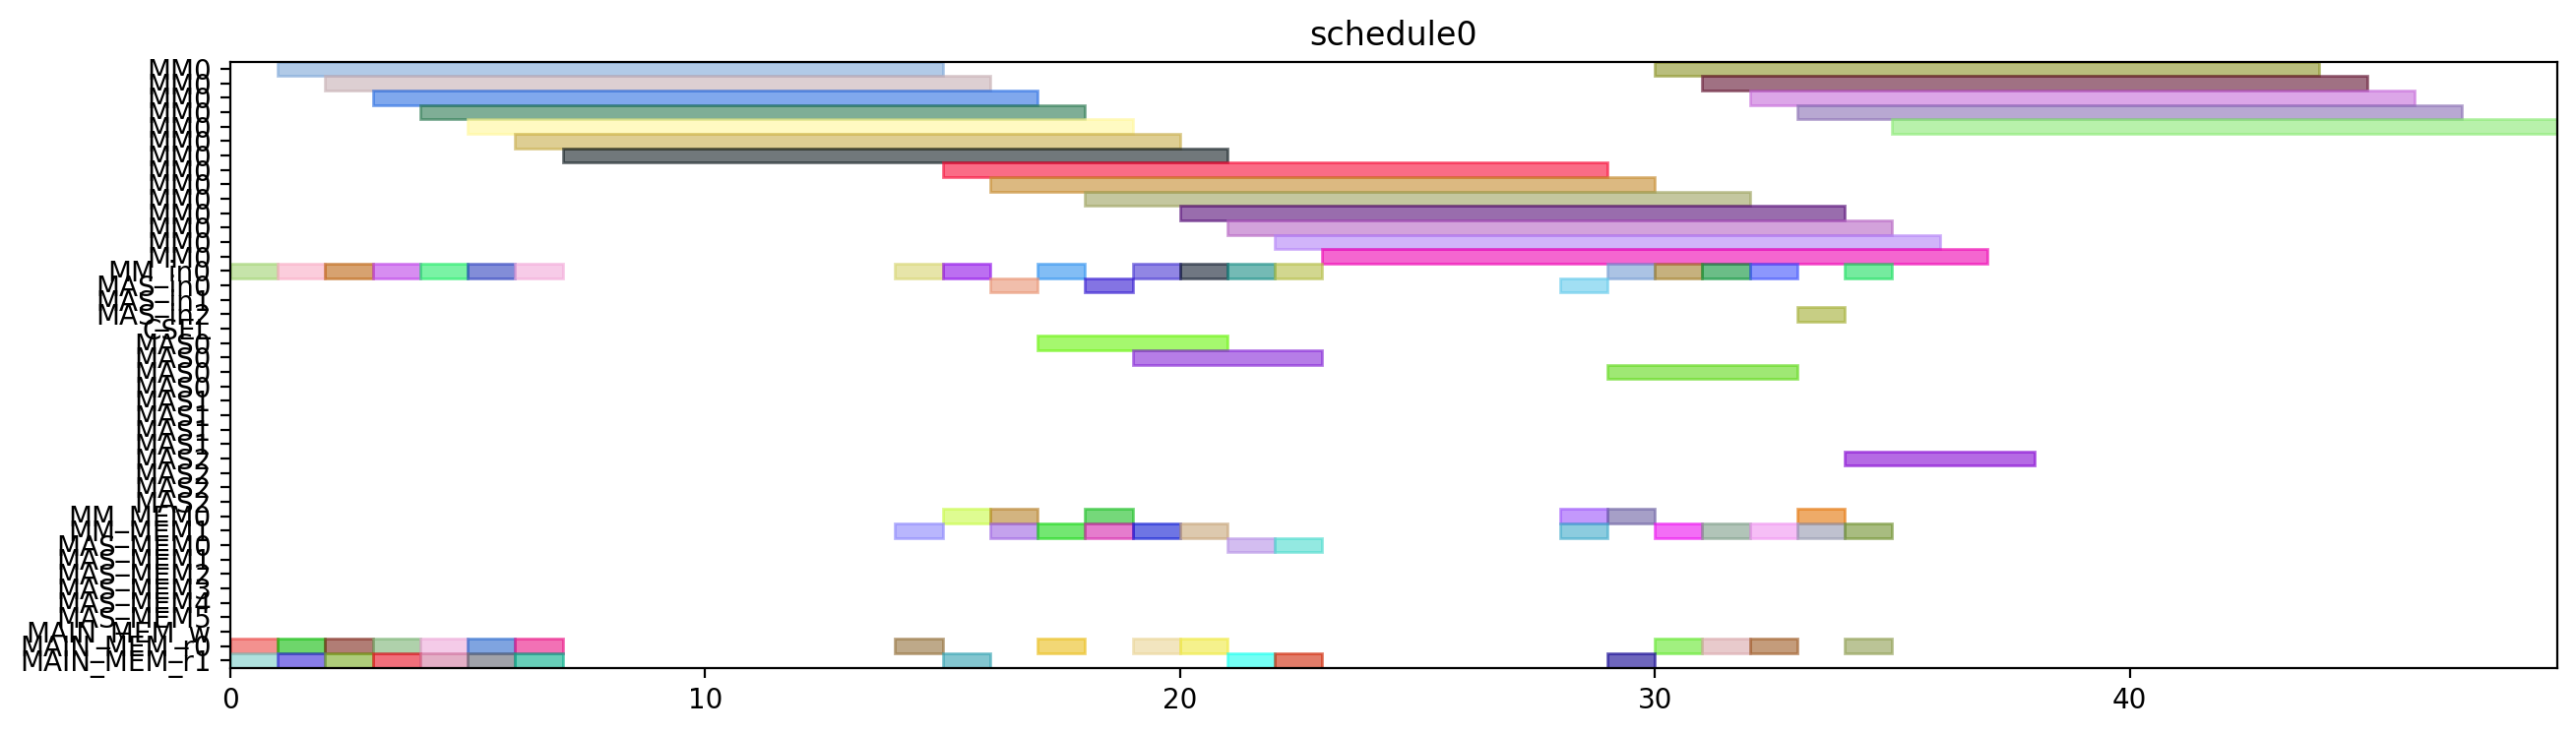

Write the Python code that produced this figure.
from pyschedule import Scenario, solvers, plotters, alt


def solve():
	horizon = 120
	S = Scenario("schedule0", horizon=horizon)

	# resource
	MM = S.Resources('MM', num=1, size=14)
	MM_in = S.Resources('MM_in', num=1)
	MAS_in = S.Resources('MAS_in', num=3)
	CSEL = S.Resource('CSEL')
	MAS = S.Resources('MAS', num=3, size=4, periods=range(1, horizon))
	MM_MEM = S.Resources('MM_MEM', num=2)
	MAS_MEM = S.Resources('MAS_MEM', num=6)
	MAIN_MEM_w = S.Resource('MAIN_MEM_w', size=1)
	MAIN_MEM_r = S.Resources('MAIN_MEM_r', num=2)

	# result of previous scheduling

	# new tasks
	Z_exp2 = S.Task('Z_exp2', length=14, delay_cost=1)
	Z_exp2 += alt(MM)
	Z_exp2_in = S.Task('Z_exp2_in', length=1, delay_cost=1)
	Z_exp2_in += alt(MM_in)
	S += Z_exp2_in*MM_in[0]<=Z_exp2*MM[0]
	Z_exp2_mem0 = S.Task('Z_exp2_mem0', length=1, delay_cost=1)
	Z_exp2_mem0 += MAIN_MEM_r[0]
	S += Z_exp2_mem0 <= Z_exp2

	Z_exp2_mem1 = S.Task('Z_exp2_mem1', length=1, delay_cost=1)
	Z_exp2_mem1 += MAIN_MEM_r[1]
	S += Z_exp2_mem1 <= Z_exp2

	NX0 = S.Task('NX0', length=14, delay_cost=1)
	NX0 += alt(MM)
	NX0_in = S.Task('NX0_in', length=1, delay_cost=1)
	NX0_in += alt(MM_in)
	S += NX0_in*MM_in[0]<=NX0*MM[0]
	NX0_mem0 = S.Task('NX0_mem0', length=1, delay_cost=1)
	NX0_mem0 += MAIN_MEM_r[0]
	S += NX0_mem0 <= NX0

	NX0_mem1 = S.Task('NX0_mem1', length=1, delay_cost=1)
	NX0_mem1 += MAIN_MEM_r[1]
	S += NX0_mem1 <= NX0

	k0_10_Z1 = S.Task('k0_10_Z1', length=14, delay_cost=1)
	k0_10_Z1 += alt(MM)
	k0_10_Z1_in = S.Task('k0_10_Z1_in', length=1, delay_cost=1)
	k0_10_Z1_in += alt(MM_in)
	S += k0_10_Z1_in*MM_in[0]<=k0_10_Z1*MM[0]
	k0_10_Z1_mem0 = S.Task('k0_10_Z1_mem0', length=1, delay_cost=1)
	k0_10_Z1_mem0 += MAIN_MEM_r[0]
	S += k0_10_Z1_mem0 <= k0_10_Z1

	k0_10_Z1_mem1 = S.Task('k0_10_Z1_mem1', length=1, delay_cost=1)
	k0_10_Z1_mem1 += MAIN_MEM_r[1]
	S += k0_10_Z1_mem1 <= k0_10_Z1

	DX0 = S.Task('DX0', length=14, delay_cost=1)
	DX0 += alt(MM)
	DX0_in = S.Task('DX0_in', length=1, delay_cost=1)
	DX0_in += alt(MM_in)
	S += DX0_in*MM_in[0]<=DX0*MM[0]
	DX0_mem0 = S.Task('DX0_mem0', length=1, delay_cost=1)
	DX0_mem0 += MAIN_MEM_r[0]
	S += DX0_mem0 <= DX0

	DX0_mem1 = S.Task('DX0_mem1', length=1, delay_cost=1)
	DX0_mem1 += MAIN_MEM_r[1]
	S += DX0_mem1 <= DX0

	NY0 = S.Task('NY0', length=14, delay_cost=1)
	NY0 += alt(MM)
	NY0_in = S.Task('NY0_in', length=1, delay_cost=1)
	NY0_in += alt(MM_in)
	S += NY0_in*MM_in[0]<=NY0*MM[0]
	NY0_mem0 = S.Task('NY0_mem0', length=1, delay_cost=1)
	NY0_mem0 += MAIN_MEM_r[0]
	S += NY0_mem0 <= NY0

	NY0_mem1 = S.Task('NY0_mem1', length=1, delay_cost=1)
	NY0_mem1 += MAIN_MEM_r[1]
	S += NY0_mem1 <= NY0

	k2_14_Z1 = S.Task('k2_14_Z1', length=14, delay_cost=1)
	k2_14_Z1 += alt(MM)
	k2_14_Z1_in = S.Task('k2_14_Z1_in', length=1, delay_cost=1)
	k2_14_Z1_in += alt(MM_in)
	S += k2_14_Z1_in*MM_in[0]<=k2_14_Z1*MM[0]
	k2_14_Z1_mem0 = S.Task('k2_14_Z1_mem0', length=1, delay_cost=1)
	k2_14_Z1_mem0 += MAIN_MEM_r[0]
	S += k2_14_Z1_mem0 <= k2_14_Z1

	k2_14_Z1_mem1 = S.Task('k2_14_Z1_mem1', length=1, delay_cost=1)
	k2_14_Z1_mem1 += MAIN_MEM_r[1]
	S += k2_14_Z1_mem1 <= k2_14_Z1

	DY0 = S.Task('DY0', length=14, delay_cost=1)
	DY0 += alt(MM)
	DY0_in = S.Task('DY0_in', length=1, delay_cost=1)
	DY0_in += alt(MM_in)
	S += DY0_in*MM_in[0]<=DY0*MM[0]
	DY0_mem0 = S.Task('DY0_mem0', length=1, delay_cost=1)
	DY0_mem0 += MAIN_MEM_r[0]
	S += DY0_mem0 <= DY0

	DY0_mem1 = S.Task('DY0_mem1', length=1, delay_cost=1)
	DY0_mem1 += MAIN_MEM_r[1]
	S += DY0_mem1 <= DY0

	Z_exp3 = S.Task('Z_exp3', length=14, delay_cost=1)
	Z_exp3 += alt(MM)
	Z_exp3_in = S.Task('Z_exp3_in', length=1, delay_cost=1)
	Z_exp3_in += alt(MM_in)
	S += Z_exp3_in*MM_in[0]<=Z_exp3*MM[0]
	Z_exp3_mem0 = S.Task('Z_exp3_mem0', length=1, delay_cost=1)
	Z_exp3_mem0 += alt(MM_MEM)
	S += (Z_exp2*MM[0])-1 < Z_exp3_mem0*MM_MEM[0]
	S += Z_exp3_mem0 <= Z_exp3

	Z_exp3_mem1 = S.Task('Z_exp3_mem1', length=1, delay_cost=1)
	Z_exp3_mem1 += MAIN_MEM_r[1]
	S += Z_exp3_mem1 <= Z_exp3

	NX1_ = S.Task('NX1_', length=4, delay_cost=1)
	NX1_ += alt(MAS)
	NX1__in = S.Task('NX1__in', length=1, delay_cost=1)
	NX1__in += alt(MAS_in)
	S += NX1__in*MAS_in[0]<=NX1_*MAS[0]

	S += NX1__in*MAS_in[1]<=NX1_*MAS[1]

	S += NX1__in*MAS_in[2]<=NX1_*MAS[2]

	NX1__mem0 = S.Task('NX1__mem0', length=1, delay_cost=1)
	NX1__mem0 += alt(MM_MEM)
	S += (NX0*MM[0])-1 < NX1__mem0*MM_MEM[0]
	S += NX1__mem0 <= NX1_

	NX1__mem1 = S.Task('NX1__mem1', length=1, delay_cost=1)
	NX1__mem1 += alt(MM_MEM)
	S += (k0_10_Z1*MM[0])-1 < NX1__mem1*MM_MEM[1]
	S += NX1__mem1 <= NX1_

	k0_9_Z2 = S.Task('k0_9_Z2', length=14, delay_cost=1)
	k0_9_Z2 += alt(MM)
	k0_9_Z2_in = S.Task('k0_9_Z2_in', length=1, delay_cost=1)
	k0_9_Z2_in += alt(MM_in)
	S += k0_9_Z2_in*MM_in[0]<=k0_9_Z2*MM[0]
	k0_9_Z2_mem0 = S.Task('k0_9_Z2_mem0', length=1, delay_cost=1)
	k0_9_Z2_mem0 += MAIN_MEM_r[0]
	S += k0_9_Z2_mem0 <= k0_9_Z2

	k0_9_Z2_mem1 = S.Task('k0_9_Z2_mem1', length=1, delay_cost=1)
	k0_9_Z2_mem1 += alt(MM_MEM)
	S += (Z_exp2*MM[0])-1 < k0_9_Z2_mem1*MM_MEM[1]
	S += k0_9_Z2_mem1 <= k0_9_Z2

	k1_9_Z2 = S.Task('k1_9_Z2', length=14, delay_cost=1)
	k1_9_Z2 += alt(MM)
	k1_9_Z2_in = S.Task('k1_9_Z2_in', length=1, delay_cost=1)
	k1_9_Z2_in += alt(MM_in)
	S += k1_9_Z2_in*MM_in[0]<=k1_9_Z2*MM[0]
	k1_9_Z2_mem0 = S.Task('k1_9_Z2_mem0', length=1, delay_cost=1)
	k1_9_Z2_mem0 += MAIN_MEM_r[0]
	S += k1_9_Z2_mem0 <= k1_9_Z2

	k1_9_Z2_mem1 = S.Task('k1_9_Z2_mem1', length=1, delay_cost=1)
	k1_9_Z2_mem1 += alt(MM_MEM)
	S += (Z_exp2*MM[0])-1 < k1_9_Z2_mem1*MM_MEM[1]
	S += k1_9_Z2_mem1 <= k1_9_Z2

	NY1_ = S.Task('NY1_', length=4, delay_cost=1)
	NY1_ += alt(MAS)
	NY1__in = S.Task('NY1__in', length=1, delay_cost=1)
	NY1__in += alt(MAS_in)
	S += NY1__in*MAS_in[0]<=NY1_*MAS[0]

	S += NY1__in*MAS_in[1]<=NY1_*MAS[1]

	S += NY1__in*MAS_in[2]<=NY1_*MAS[2]

	NY1__mem0 = S.Task('NY1__mem0', length=1, delay_cost=1)
	NY1__mem0 += alt(MM_MEM)
	S += (NY0*MM[0])-1 < NY1__mem0*MM_MEM[0]
	S += NY1__mem0 <= NY1_

	NY1__mem1 = S.Task('NY1__mem1', length=1, delay_cost=1)
	NY1__mem1 += alt(MM_MEM)
	S += (k2_14_Z1*MM[0])-1 < NY1__mem1*MM_MEM[1]
	S += NY1__mem1 <= NY1_

	k2_13_Z2 = S.Task('k2_13_Z2', length=14, delay_cost=1)
	k2_13_Z2 += alt(MM)
	k2_13_Z2_in = S.Task('k2_13_Z2_in', length=1, delay_cost=1)
	k2_13_Z2_in += alt(MM_in)
	S += k2_13_Z2_in*MM_in[0]<=k2_13_Z2*MM[0]
	k2_13_Z2_mem0 = S.Task('k2_13_Z2_mem0', length=1, delay_cost=1)
	k2_13_Z2_mem0 += MAIN_MEM_r[0]
	S += k2_13_Z2_mem0 <= k2_13_Z2

	k2_13_Z2_mem1 = S.Task('k2_13_Z2_mem1', length=1, delay_cost=1)
	k2_13_Z2_mem1 += alt(MM_MEM)
	S += (Z_exp2*MM[0])-1 < k2_13_Z2_mem1*MM_MEM[1]
	S += k2_13_Z2_mem1 <= k2_13_Z2

	k3_14_Z2 = S.Task('k3_14_Z2', length=14, delay_cost=1)
	k3_14_Z2 += alt(MM)
	k3_14_Z2_in = S.Task('k3_14_Z2_in', length=1, delay_cost=1)
	k3_14_Z2_in += alt(MM_in)
	S += k3_14_Z2_in*MM_in[0]<=k3_14_Z2*MM[0]
	k3_14_Z2_mem0 = S.Task('k3_14_Z2_mem0', length=1, delay_cost=1)
	k3_14_Z2_mem0 += MAIN_MEM_r[0]
	S += k3_14_Z2_mem0 <= k3_14_Z2

	k3_14_Z2_mem1 = S.Task('k3_14_Z2_mem1', length=1, delay_cost=1)
	k3_14_Z2_mem1 += alt(MM_MEM)
	S += (Z_exp2*MM[0])-1 < k3_14_Z2_mem1*MM_MEM[1]
	S += k3_14_Z2_mem1 <= k3_14_Z2

	Z_exp4 = S.Task('Z_exp4', length=14, delay_cost=1)
	Z_exp4 += alt(MM)
	Z_exp4_in = S.Task('Z_exp4_in', length=1, delay_cost=1)
	Z_exp4_in += alt(MM_in)
	S += Z_exp4_in*MM_in[0]<=Z_exp4*MM[0]
	Z_exp4_mem0 = S.Task('Z_exp4_mem0', length=1, delay_cost=1)
	Z_exp4_mem0 += alt(MM_MEM)
	S += (Z_exp3*MM[0])-1 < Z_exp4_mem0*MM_MEM[0]
	S += Z_exp4_mem0 <= Z_exp4

	Z_exp4_mem1 = S.Task('Z_exp4_mem1', length=1, delay_cost=1)
	Z_exp4_mem1 += MAIN_MEM_r[1]
	S += Z_exp4_mem1 <= Z_exp4

	NX1 = S.Task('NX1', length=14, delay_cost=1)
	NX1 += alt(MM)
	NX1_in = S.Task('NX1_in', length=1, delay_cost=1)
	NX1_in += alt(MM_in)
	S += NX1_in*MM_in[0]<=NX1*MM[0]
	NX1_mem0 = S.Task('NX1_mem0', length=1, delay_cost=1)
	NX1_mem0 += alt(MAS_MEM)
	S += (NX1_*MAS[0])-1 < NX1_mem0*MAS_MEM[0]
	S += (NX1_*MAS[1])-1 < NX1_mem0*MAS_MEM[2]
	S += (NX1_*MAS[2])-1 < NX1_mem0*MAS_MEM[4]
	S += NX1_mem0 <= NX1

	NX1_mem1 = S.Task('NX1_mem1', length=1, delay_cost=1)
	NX1_mem1 += MAIN_MEM_r[1]
	S += NX1_mem1 <= NX1

	k0_8_Z3 = S.Task('k0_8_Z3', length=14, delay_cost=1)
	k0_8_Z3 += alt(MM)
	k0_8_Z3_in = S.Task('k0_8_Z3_in', length=1, delay_cost=1)
	k0_8_Z3_in += alt(MM_in)
	S += k0_8_Z3_in*MM_in[0]<=k0_8_Z3*MM[0]
	k0_8_Z3_mem0 = S.Task('k0_8_Z3_mem0', length=1, delay_cost=1)
	k0_8_Z3_mem0 += MAIN_MEM_r[0]
	S += k0_8_Z3_mem0 <= k0_8_Z3

	k0_8_Z3_mem1 = S.Task('k0_8_Z3_mem1', length=1, delay_cost=1)
	k0_8_Z3_mem1 += alt(MM_MEM)
	S += (Z_exp3*MM[0])-1 < k0_8_Z3_mem1*MM_MEM[1]
	S += k0_8_Z3_mem1 <= k0_8_Z3

	DX1_ = S.Task('DX1_', length=4, delay_cost=1)
	DX1_ += alt(MAS)
	DX1__in = S.Task('DX1__in', length=1, delay_cost=1)
	DX1__in += alt(MAS_in)
	S += DX1__in*MAS_in[0]<=DX1_*MAS[0]

	S += DX1__in*MAS_in[1]<=DX1_*MAS[1]

	S += DX1__in*MAS_in[2]<=DX1_*MAS[2]

	DX1__mem0 = S.Task('DX1__mem0', length=1, delay_cost=1)
	DX1__mem0 += alt(MM_MEM)
	S += (DX0*MM[0])-1 < DX1__mem0*MM_MEM[0]
	S += DX1__mem0 <= DX1_

	DX1__mem1 = S.Task('DX1__mem1', length=1, delay_cost=1)
	DX1__mem1 += alt(MM_MEM)
	S += (k1_9_Z2*MM[0])-1 < DX1__mem1*MM_MEM[1]
	S += DX1__mem1 <= DX1_

	k1_8_Z3 = S.Task('k1_8_Z3', length=14, delay_cost=1)
	k1_8_Z3 += alt(MM)
	k1_8_Z3_in = S.Task('k1_8_Z3_in', length=1, delay_cost=1)
	k1_8_Z3_in += alt(MM_in)
	S += k1_8_Z3_in*MM_in[0]<=k1_8_Z3*MM[0]
	k1_8_Z3_mem0 = S.Task('k1_8_Z3_mem0', length=1, delay_cost=1)
	k1_8_Z3_mem0 += MAIN_MEM_r[0]
	S += k1_8_Z3_mem0 <= k1_8_Z3

	k1_8_Z3_mem1 = S.Task('k1_8_Z3_mem1', length=1, delay_cost=1)
	k1_8_Z3_mem1 += alt(MM_MEM)
	S += (Z_exp3*MM[0])-1 < k1_8_Z3_mem1*MM_MEM[1]
	S += k1_8_Z3_mem1 <= k1_8_Z3

	NY1 = S.Task('NY1', length=14, delay_cost=1)
	NY1 += alt(MM)
	NY1_in = S.Task('NY1_in', length=1, delay_cost=1)
	NY1_in += alt(MM_in)
	S += NY1_in*MM_in[0]<=NY1*MM[0]
	NY1_mem0 = S.Task('NY1_mem0', length=1, delay_cost=1)
	NY1_mem0 += alt(MAS_MEM)
	S += (NY1_*MAS[0])-1 < NY1_mem0*MAS_MEM[0]
	S += (NY1_*MAS[1])-1 < NY1_mem0*MAS_MEM[2]
	S += (NY1_*MAS[2])-1 < NY1_mem0*MAS_MEM[4]
	S += NY1_mem0 <= NY1

	NY1_mem1 = S.Task('NY1_mem1', length=1, delay_cost=1)
	NY1_mem1 += MAIN_MEM_r[1]
	S += NY1_mem1 <= NY1

	k2_12_Z3 = S.Task('k2_12_Z3', length=14, delay_cost=1)
	k2_12_Z3 += alt(MM)
	k2_12_Z3_in = S.Task('k2_12_Z3_in', length=1, delay_cost=1)
	k2_12_Z3_in += alt(MM_in)
	S += k2_12_Z3_in*MM_in[0]<=k2_12_Z3*MM[0]
	k2_12_Z3_mem0 = S.Task('k2_12_Z3_mem0', length=1, delay_cost=1)
	k2_12_Z3_mem0 += MAIN_MEM_r[0]
	S += k2_12_Z3_mem0 <= k2_12_Z3

	k2_12_Z3_mem1 = S.Task('k2_12_Z3_mem1', length=1, delay_cost=1)
	k2_12_Z3_mem1 += alt(MM_MEM)
	S += (Z_exp3*MM[0])-1 < k2_12_Z3_mem1*MM_MEM[1]
	S += k2_12_Z3_mem1 <= k2_12_Z3

	DY1_ = S.Task('DY1_', length=4, delay_cost=1)
	DY1_ += alt(MAS)
	DY1__in = S.Task('DY1__in', length=1, delay_cost=1)
	DY1__in += alt(MAS_in)
	S += DY1__in*MAS_in[0]<=DY1_*MAS[0]

	S += DY1__in*MAS_in[1]<=DY1_*MAS[1]

	S += DY1__in*MAS_in[2]<=DY1_*MAS[2]

	DY1__mem0 = S.Task('DY1__mem0', length=1, delay_cost=1)
	DY1__mem0 += alt(MM_MEM)
	S += (DY0*MM[0])-1 < DY1__mem0*MM_MEM[0]
	S += DY1__mem0 <= DY1_

	DY1__mem1 = S.Task('DY1__mem1', length=1, delay_cost=1)
	DY1__mem1 += alt(MM_MEM)
	S += (k3_14_Z2*MM[0])-1 < DY1__mem1*MM_MEM[1]
	S += DY1__mem1 <= DY1_

	k3_13_Z3 = S.Task('k3_13_Z3', length=14, delay_cost=1)
	k3_13_Z3 += alt(MM)
	k3_13_Z3_in = S.Task('k3_13_Z3_in', length=1, delay_cost=1)
	k3_13_Z3_in += alt(MM_in)
	S += k3_13_Z3_in*MM_in[0]<=k3_13_Z3*MM[0]
	k3_13_Z3_mem0 = S.Task('k3_13_Z3_mem0', length=1, delay_cost=1)
	k3_13_Z3_mem0 += MAIN_MEM_r[0]
	S += k3_13_Z3_mem0 <= k3_13_Z3

	k3_13_Z3_mem1 = S.Task('k3_13_Z3_mem1', length=1, delay_cost=1)
	k3_13_Z3_mem1 += alt(MM_MEM)
	S += (Z_exp3*MM[0])-1 < k3_13_Z3_mem1*MM_MEM[1]
	S += k3_13_Z3_mem1 <= k3_13_Z3

	solvers.mip.solve(S,msg=1,kind='CPLEX',ratio_gap=1.01)

	solution = [['hoge']*len(S.solution()[1]) for i in range(len(S.solution()))]
	for i in range(len(S.solution())):
		for j in range(len(S.solution()[i])):
			solution[i][j]=str(S.solution()[i][j])
	print(solution)

	cycles = int(solution[-1][3])

	pic_file_name = "/mnt/rose/usr1/fukuda/ABE/multiRAM_multiMAS_16mux/scheduling_result/stage14MM1_stage4MAS3/ISOGENY/schedule0.png"
	if(S.solution() != []):
		plotters.matplotlib.plot(S,img_filename=pic_file_name, show_task_labels=False, fig_size=(cycles*0.25+3, 4))

	return solution
